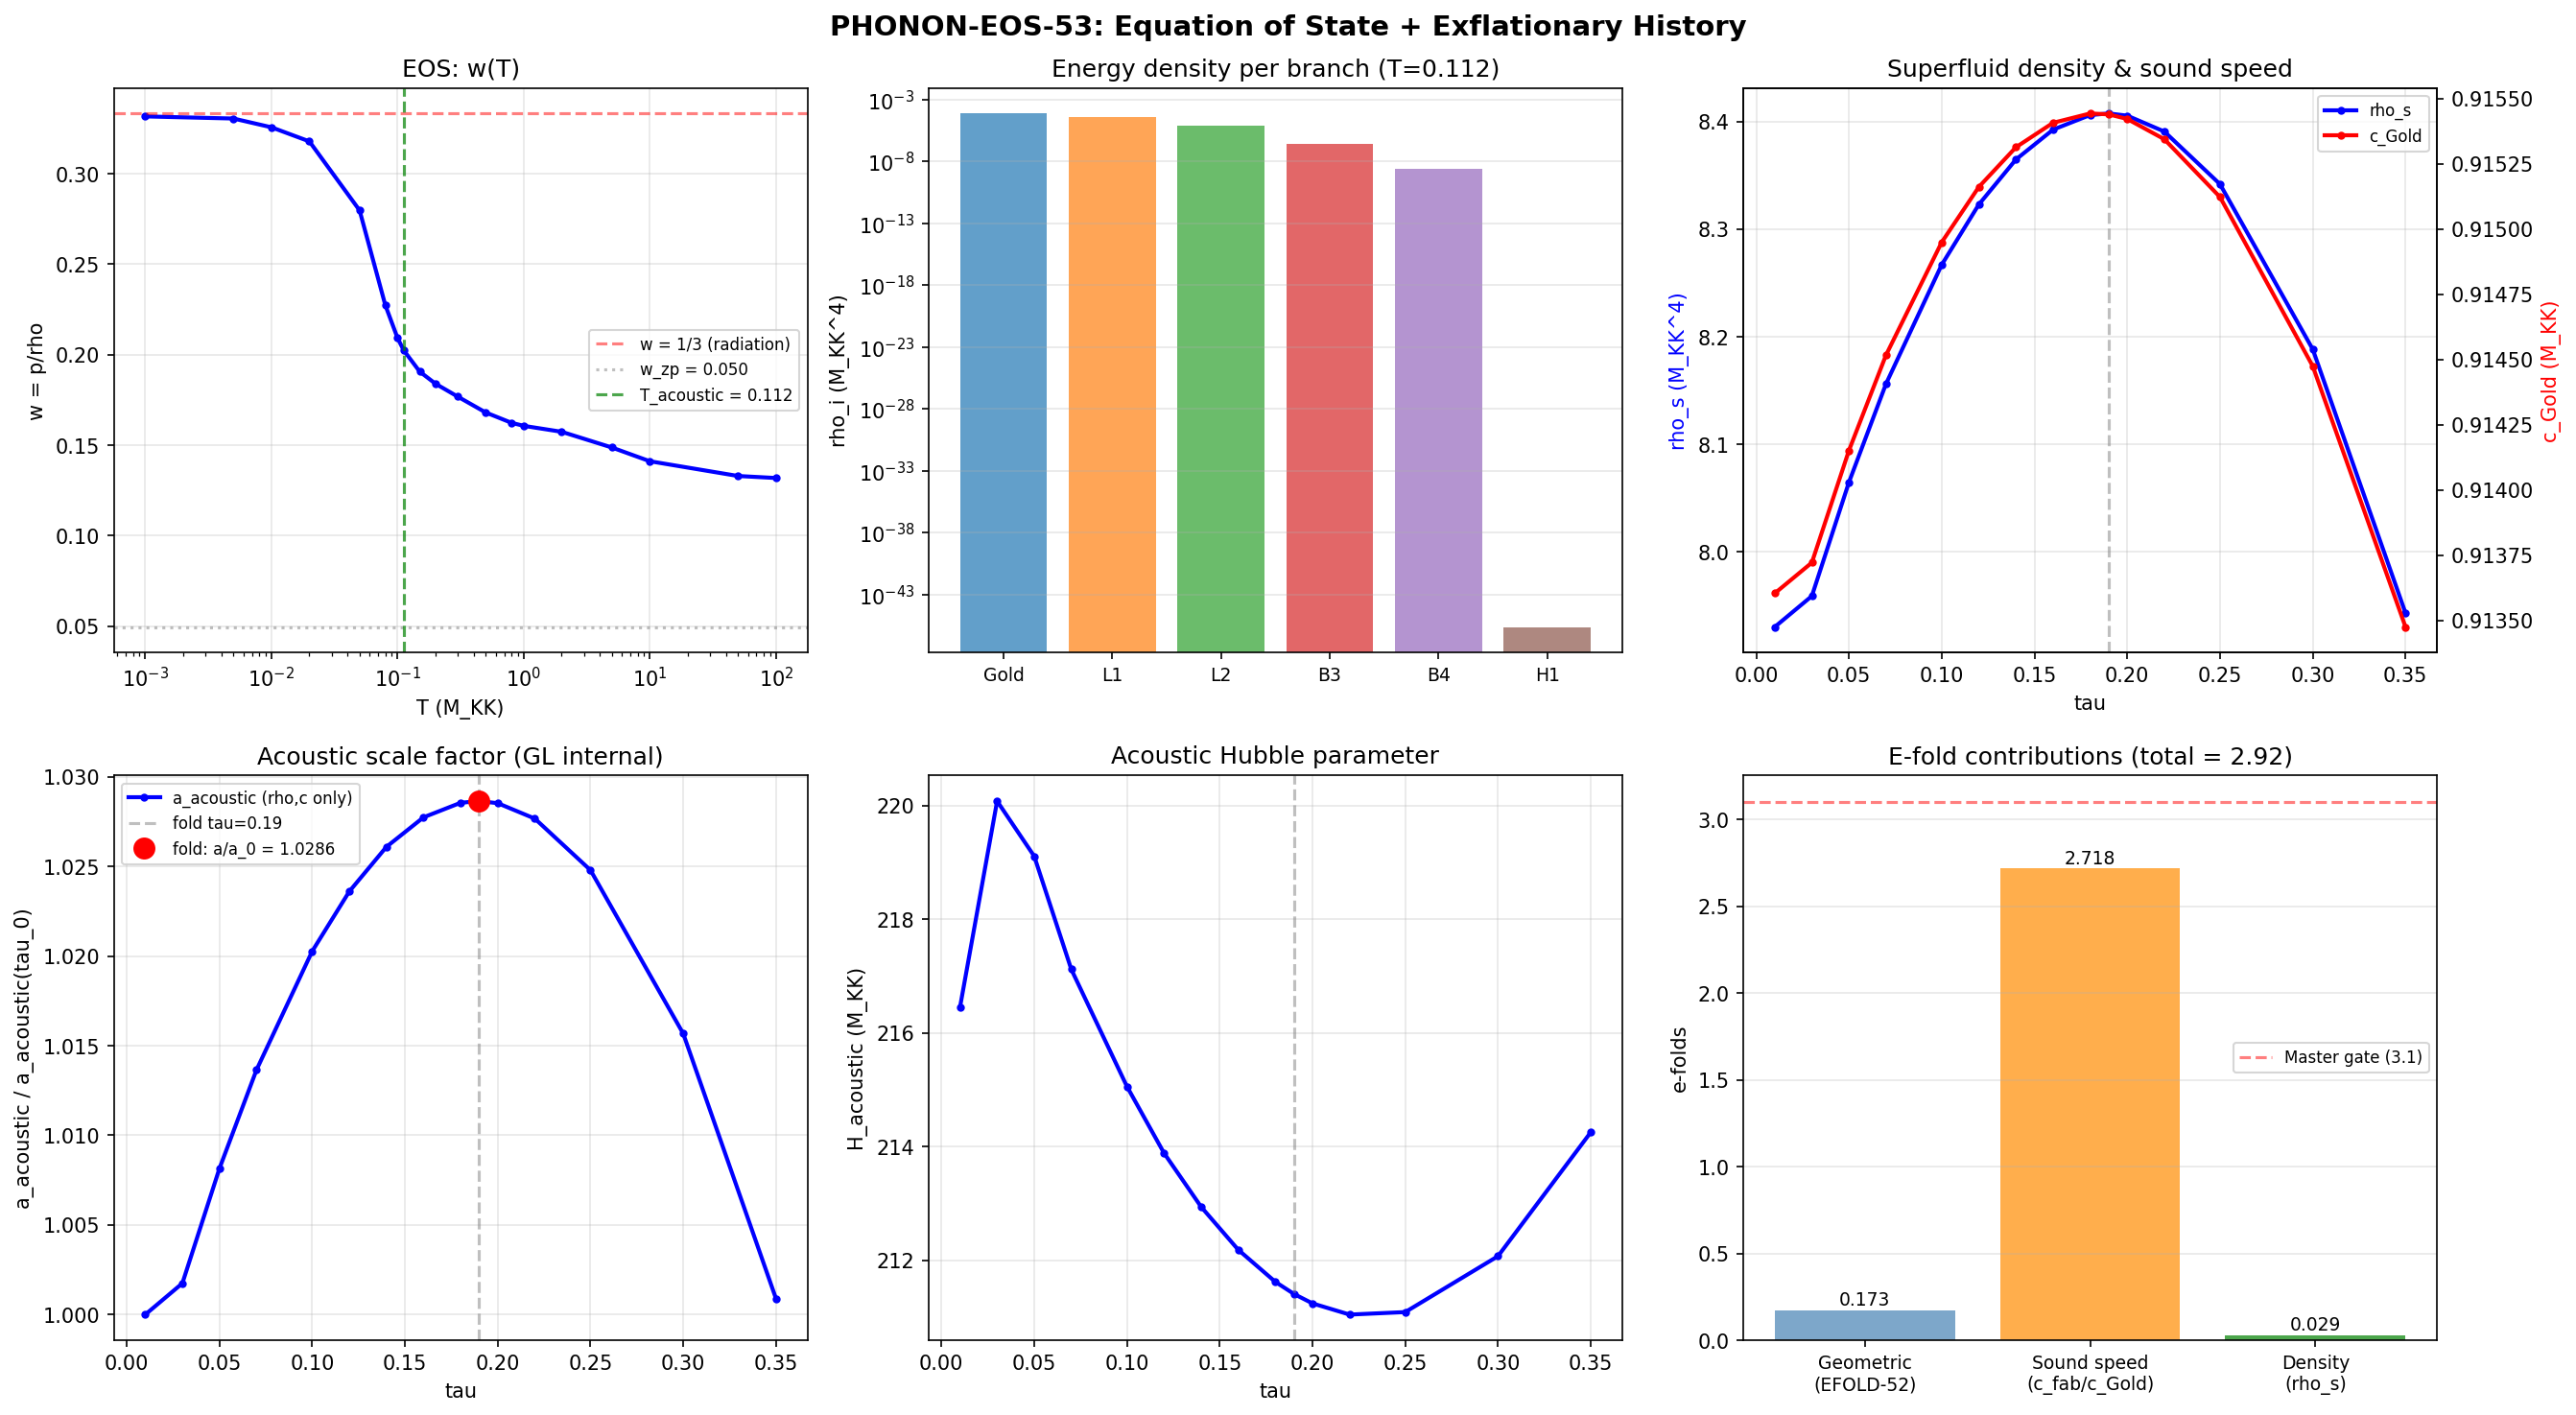

Source code (Python):
#!/usr/bin/env python3
"""
S53 PHONON-EOS-53: Equation of State + Exflationary Expansion History
=====================================================================

Physics:
  The BCS condensate on M^4 x SU(3) supports 6 phonon branches (GL-JOSEPHSON-52).
  These form a phonon gas at the GGE relic temperature T_acoustic = 0.112 M_KK.
  The equation of state w = p/rho determines whether this gas drives expansion.

  CRITICAL: This is EXFLATION, not inflation. Expansion is NOT from vacuum energy.
  The Jensen TT-deformation is exactly volume-preserving:
    L1^1 * L2^3 * L3^4 = e^{2s - 6s + 4s} = 1
  So V_int(tau) = constant — no KK volume change.

  The expansion comes from the BLV ACOUSTIC METRIC (W0-1, BLV-CONFORMAL-53):
    a_acoustic = a_geom * sqrt(rho_s / c_s)
    N_e^acoustic = N_e^geom + (1/2)*ln(rho_f/rho_i) - (1/2)*ln(c_sf/c_si)

  The phonon EOS tells us what happens to phonon stress-energy ON TOP of
  the acoustic metric expansion. In the condensed epoch, phonons propagate
  on the acoustic metric and their stress-energy contributes to the effective
  Friedmann equation for acoustic observers.

Method:
  1. Load 6-branch dispersion omega_n(K) from s52_gl_josephson.npz
  2. For each branch, compute Bose-Einstein thermodynamics:
     - rho_i = integral d^3K/(2pi)^3 omega_i(K) n_BE(omega_i(K), T)
     - p_i = integral d^3K/(2pi)^3 (1/3) K (d omega_i/dK) n_BE(omega_i(K), T)
  3. Sum over branches: w = sum(p_i) / sum(rho_i)
  4. Compute T=0 (zero-point) and T->inf (equipartition) limits
  5. Compute exflationary expansion history a_acoustic(tau)
  6. Compute H_exflation(tau) and plot

Gate: PHONON-EOS-53
  INFO: w value determined AND expansion history computed.

Author: Quantum-Acoustics-Theorist (S53)
"""

import sys
import os
sys.path.insert(0, os.path.dirname(os.path.abspath(__file__)))

import numpy as np
from numpy import pi, sqrt, log, exp
from scipy.integrate import simpson
from scipy.interpolate import CubicSpline
import matplotlib
matplotlib.use('Agg')
import matplotlib.pyplot as plt

from canonical_constants import (
    T_acoustic, tau_fold, Vol_SU3_Haar, G_DeWitt, M_KK,
    c_Gold, c_fabric, N_e_classical, E_cond, H_fold,
    omega_L1, omega_L2, omega_H1, omega_H2, omega_H3,
    v_terminal, dt_transit, M_Pl_reduced
)

OUT = os.path.join(os.path.dirname(os.path.abspath(__file__)), "s53_phonon_eos_output.txt")
fp = open(OUT, "w")

def pr(s=""):
    print(s)
    fp.write(s + "\n")

pr("=" * 72)
pr("S53 PHONON-EOS-53: Phonon Equation of State + Exflationary History")
pr("=" * 72)

# ==========================================================================
#  SECTION 1: Load GL dispersion data
# ==========================================================================

pr("\n--- Section 1: Load GL dispersion ---")

data_dir = os.path.dirname(os.path.abspath(__file__))
gl_data = np.load(os.path.join(data_dir, "s52_gl_josephson.npz"), allow_pickle=True)
sweep_data = np.load(os.path.join(data_dir, "s53_gl_sweep.npz"), allow_pickle=True)

K_array = gl_data['K_array']       # (N_K+1,) wavevector grid
omega_br = gl_data['omega_branches']  # (N_K+1, 6) frequencies at fold tau=0.19
branch_labels = gl_data['branch_labels']
K_BZ = float(gl_data['K_BZ'])
N_K = len(K_array)
N_branches = 6

pr(f"  K range: [0, {K_BZ:.4f}] M_KK, {N_K} points")
pr(f"  Branches: {list(branch_labels)}")
pr(f"  T_acoustic = {T_acoustic} M_KK (GGE relic temperature)")

for i, label in enumerate(branch_labels):
    pr(f"  {label}: omega = [{omega_br[0,i]:.6f}, {omega_br[-1,i]:.6f}]")

# ==========================================================================
#  SECTION 2: Phonon thermodynamics — Bose-Einstein integrals
# ==========================================================================

pr("\n--- Section 2: Phonon equation of state ---")
pr("  Computing energy density and pressure from Bose-Einstein statistics")
pr("  3D BZ integration: rho = int d^3K/(2pi)^3 omega*n_BE")
pr("  Pressure: p = int d^3K/(2pi)^3 (1/3)*K*(d omega/dK)*n_BE")
pr("  where n_BE = 1/(exp(omega/T) - 1)")

def compute_eos(omega_branches, K_arr, T, verbose=True):
    """
    Compute energy density and pressure for a multi-branch phonon gas.

    Uses 3D integration over the BZ assuming isotropic dispersion.
    d^3K = 4*pi*K^2 dK, divided by (2*pi)^3.

    For each branch i:
      rho_i = 1/(2*pi^2) * int_0^K_BZ dK K^2 omega_i(K) * n_BE(omega_i, T)
      p_i   = 1/(2*pi^2) * int_0^K_BZ dK K^2 * (1/3)*K*(d omega_i/dK) * n_BE(omega_i, T)

    The factor 1/(2*pi^2) = 4*pi/(2*pi)^3.

    Zero-point (T=0) contributions:
      rho_0_i = 1/(2*pi^2) * int dK K^2 * (1/2)*omega_i
      p_0_i   = 1/(2*pi^2) * int dK K^2 * (1/6)*K*(d omega_i/dK)
    """
    N_br = omega_branches.shape[1]
    K_max = K_arr[-1]

    rho_per_branch = np.zeros(N_br)
    p_per_branch = np.zeros(N_br)
    rho_zp_per_branch = np.zeros(N_br)
    p_zp_per_branch = np.zeros(N_br)

    for i in range(N_br):
        omega_i = omega_branches[:, i]

        # Compute group velocity dω/dK via finite differences
        # Use cubic spline for smooth derivative
        cs_omega = CubicSpline(K_arr, omega_i)
        v_g = cs_omega(K_arr, 1)  # first derivative

        # Phase space weight: K^2 / (2*pi^2)
        K2 = K_arr**2
        prefactor = K2 / (2.0 * pi**2)

        # Bose-Einstein occupation
        if T > 0:
            # For Goldstone branch, omega(K=0)=0. Handle carefully.
            x = omega_i / T
            # Avoid overflow/underflow
            n_BE = np.zeros_like(x)
            mask_small = x < 500  # exp(500) overflows, n_BE ~ 0 there
            mask_zero = x < 1e-12  # omega ~ 0, use classical limit n_BE ~ T/omega
            mask_normal = mask_small & ~mask_zero

            if np.any(mask_zero):
                # Classical limit: n_BE = T/omega for omega -> 0
                # But at K=0 the integrand K^2*omega*n_BE -> K^2*T, finite
                n_BE[mask_zero] = T / np.maximum(omega_i[mask_zero], 1e-30)

            if np.any(mask_normal):
                n_BE[mask_normal] = 1.0 / (np.exp(x[mask_normal]) - 1.0)

            # n_BE = 0 for large x (mask not small) — already zero

            # Thermal energy density: omega * n_BE
            integrand_rho = prefactor * omega_i * n_BE
            rho_per_branch[i] = simpson(integrand_rho, x=K_arr)

            # Thermal pressure: (1/3) * K * v_g * n_BE
            integrand_p = prefactor * (1.0/3.0) * K_arr * v_g * n_BE
            p_per_branch[i] = simpson(integrand_p, x=K_arr)

        # Zero-point contributions (T=0 quantum pressure)
        integrand_rho_zp = prefactor * 0.5 * omega_i
        rho_zp_per_branch[i] = simpson(integrand_rho_zp, x=K_arr)

        integrand_p_zp = prefactor * (1.0/6.0) * K_arr * v_g
        p_zp_per_branch[i] = simpson(integrand_p_zp, x=K_arr)

    rho_total = np.sum(rho_per_branch)
    p_total = np.sum(p_per_branch)
    rho_zp_total = np.sum(rho_zp_per_branch)
    p_zp_total = np.sum(p_zp_per_branch)

    w = p_total / rho_total if abs(rho_total) > 1e-30 else 0.0
    w_zp = p_zp_total / rho_zp_total if abs(rho_zp_total) > 1e-30 else 0.0

    return {
        'rho_branch': rho_per_branch,
        'p_branch': p_per_branch,
        'rho_total': rho_total,
        'p_total': p_total,
        'w': w,
        'rho_zp_branch': rho_zp_per_branch,
        'p_zp_branch': p_zp_per_branch,
        'rho_zp_total': rho_zp_total,
        'p_zp_total': p_zp_total,
        'w_zp': w_zp,
    }


# Compute at T_acoustic
eos = compute_eos(omega_br, K_array, T_acoustic)

pr(f"\n  T = {T_acoustic} M_KK:")
pr(f"  {'Branch':<12} {'rho_i':>12} {'p_i':>12} {'w_i':>8}")
for i, label in enumerate(branch_labels):
    w_i = eos['p_branch'][i] / eos['rho_branch'][i] if abs(eos['rho_branch'][i]) > 1e-30 else 0.0
    pr(f"  {label:<12} {eos['rho_branch'][i]:>12.6f} {eos['p_branch'][i]:>12.6f} {w_i:>8.4f}")

pr(f"\n  rho_total = {eos['rho_total']:.6f} M_KK^4")
pr(f"  p_total   = {eos['p_total']:.6f} M_KK^4")
pr(f"  w_phonon  = {eos['w']:.6f}")

# Zero-point
pr(f"\n  T = 0 (zero-point quantum pressure):")
pr(f"  {'Branch':<12} {'rho_zp':>12} {'p_zp':>12} {'w_zp':>8}")
for i, label in enumerate(branch_labels):
    w_zp_i = eos['p_zp_branch'][i] / eos['rho_zp_branch'][i] if abs(eos['rho_zp_branch'][i]) > 1e-30 else 0.0
    pr(f"  {label:<12} {eos['rho_zp_branch'][i]:>12.6f} {eos['p_zp_branch'][i]:>12.6f} {w_zp_i:>8.4f}")

pr(f"\n  rho_zp_total = {eos['rho_zp_total']:.6f} M_KK^4")
pr(f"  p_zp_total   = {eos['p_zp_total']:.6f} M_KK^4")
pr(f"  w_zp         = {eos['w_zp']:.6f}")

# ==========================================================================
#  SECTION 3: Temperature dependence of w
# ==========================================================================

pr("\n--- Section 3: w(T) — temperature scan ---")

T_values = np.array([0.001, 0.005, 0.01, 0.02, 0.05, 0.08, 0.1,
                      0.112, 0.15, 0.2, 0.3, 0.5, 0.8, 1.0,
                      2.0, 5.0, 10.0, 50.0, 100.0])

w_vs_T = np.zeros(len(T_values))
rho_vs_T = np.zeros(len(T_values))
p_vs_T = np.zeros(len(T_values))

for j, T in enumerate(T_values):
    eos_T = compute_eos(omega_br, K_array, T, verbose=False)
    w_vs_T[j] = eos_T['w']
    rho_vs_T[j] = eos_T['rho_total']
    p_vs_T[j] = eos_T['p_total']

pr(f"  {'T (M_KK)':>10} {'w':>10} {'rho':>14} {'p':>14}")
for j, T in enumerate(T_values):
    pr(f"  {T:>10.3f} {w_vs_T[j]:>10.6f} {rho_vs_T[j]:>14.6f} {p_vs_T[j]:>14.6f}")

# Analytic limits
pr(f"\n  Analytic limits:")
pr(f"  T -> 0:   w -> w_zp = {eos['w_zp']:.6f}")
pr(f"  T -> inf: w -> 1/3   (radiation, all modes relativistic)")
pr(f"  At T_acoustic: w = {w_vs_T[np.argmin(np.abs(T_values - T_acoustic))]:.6f}")

# Bracket from scan
w_at_Tacoustic = w_vs_T[np.argmin(np.abs(T_values - T_acoustic))]
w_low_T = w_vs_T[0]
w_high_T = w_vs_T[-1]

# ==========================================================================
#  SECTION 4: Degeneracy multiplicities
# ==========================================================================

pr("\n--- Section 4: Branch multiplicities ---")
pr("  The 6 GL branches describe COLLECTIVE modes of the 3-sector condensate.")
pr("  In the full fabric, each cell has these 6 modes. On the 32-cell tessellation:")
pr(f"  N_cells = 32")
pr(f"  Total phonon modes = 6 * 32 = 192")
pr("  But the EOS per cell is what enters the local Friedmann equation.")
pr("  The multiplicities affect the total energy density but NOT w.")
pr("  w = p/rho is intensive (per cell).")

# ==========================================================================
#  SECTION 5: Exflationary expansion history
# ==========================================================================

pr("\n--- Section 5: Exflationary expansion history ---")
pr("  The Jensen TT-deformation is EXACTLY volume-preserving:")
pr("  V_int(tau) = Vol_SU3_Haar * det(g(tau)/g(0))^{1/2} = const")
pr("  L1^1 * L2^3 * L3^4 = e^{2s-6s+4s} = 1")
pr("  So V_int does NOT change. There is NO KK volume-driven expansion.")
pr("")
pr("  The expansion is from the ACOUSTIC METRIC (BLV-CONFORMAL-53):")
pr("  a_acoustic = a_geom * sqrt(rho_s / c_s)")
pr("  N_e^acoustic = N_e^geom + (1/2)*ln(rho_f/rho_i) - (1/2)*ln(c_sf/c_si)")
pr("")
pr("  Three contributions:")
pr(f"  1. Geometric: N_e^geom = {N_e_classical:.4f} (EFOLD-MAPPING-52)")
pr(f"  2. Sound speed: (1/2)*ln(c_fabric/c_Gold) = (1/2)*ln({c_fabric/c_Gold:.2f})")

N_e_sound = 0.5 * np.log(c_fabric / c_Gold)
pr(f"     = {N_e_sound:.4f} e-folds")

# Density contribution from GL sweep
tau_sweep = sweep_data['tau_values']
Delta_sweep = sweep_data['Delta_all']  # (15, 3)
rho_sweep = sweep_data['rho_all']      # (15, 3)

# Superfluid density proxy: rho_s ~ sum(rho_alpha * Delta_alpha^2) = phase inertia
rho_s_sweep = np.sum(rho_sweep * Delta_sweep**2, axis=1)

pr(f"\n  Superfluid density rho_s(tau) = sum_alpha rho_alpha * Delta_alpha^2:")
for j in range(len(tau_sweep)):
    pr(f"    tau = {tau_sweep[j]:.2f}: rho_s = {rho_s_sweep[j]:.6f}")

rho_s_max_idx = np.argmax(rho_s_sweep)
rho_s_min_idx = np.argmin(rho_s_sweep)
rho_s_initial = rho_s_sweep[0]  # tau = 0.01
rho_s_fold = rho_s_sweep[np.argmin(np.abs(tau_sweep - tau_fold))]

pr(f"\n  rho_s(tau=0.01) = {rho_s_initial:.6f}")
pr(f"  rho_s(fold)     = {rho_s_fold:.6f}")
pr(f"  rho_s max       = {rho_s_sweep[rho_s_max_idx]:.6f} at tau = {tau_sweep[rho_s_max_idx]:.2f}")
pr(f"  rho_s max/min   = {rho_s_sweep[rho_s_max_idx]/rho_s_sweep[rho_s_min_idx]:.4f}")

N_e_density = 0.5 * np.log(rho_s_fold / rho_s_initial)
pr(f"\n  3. Density: (1/2)*ln(rho_f/rho_i) = {N_e_density:.4f}")

N_e_total = N_e_classical + N_e_sound + N_e_density
pr(f"\n  N_e^total = {N_e_classical:.4f} + {N_e_sound:.4f} + {N_e_density:.4f} = {N_e_total:.4f}")

# ==========================================================================
#  SECTION 6: Acoustic Hubble parameter H(tau)
# ==========================================================================

pr("\n--- Section 6: Acoustic Hubble parameter H_acoustic(tau) ---")

# The acoustic scale factor:
# a_acoustic(tau) = a_geom(tau) * sqrt(rho_s(tau) / c_s(tau))
#
# For the geometric part, from S52 12D-reduction:
# V_KK(tau) = -(M_p^2/2) * R_K(tau), with G_mod = 5
# The modulus kinetic term: (1/2)*G_mod*M_p^2 * tau_dot^2
# Terminal velocity: v_terminal = 26.545 M_KK
# dt_transit = 0.0011302 M_KK^{-1}
#
# Geometric scale factor from spectral action gradient:
# H_geom = sqrt((G_mod * v_term^2 / 2 + V_KK) / (3*M_p^2))
# But more directly: H_fold = 586.53 M_KK (from S38 KZ defects)

# Compute a_acoustic(tau) along the GL sweep
c_Gold_sweep = sweep_data['c_Gold_vs_tau']  # (15,) Goldstone speed at each tau

a_acoustic_rel = np.sqrt(rho_s_sweep / c_Gold_sweep)
a_acoustic_norm = a_acoustic_rel / a_acoustic_rel[0]  # normalized to 1 at tau=0.01

pr(f"  a_acoustic(tau) = sqrt(rho_s / c_Gold) * a_geom [relative]")
pr(f"  {'tau':>6} {'rho_s':>10} {'c_Gold':>10} {'a_acous/a_0':>12}")
for j in range(len(tau_sweep)):
    pr(f"  {tau_sweep[j]:>6.2f} {rho_s_sweep[j]:>10.6f} {c_Gold_sweep[j]:>10.6f} {a_acoustic_norm[j]:>12.6f}")

# Acoustic Hubble from time derivative
# We need tau(t) to compute H. Use tau_dot = v_terminal at fold.
# Approximate: tau is roughly linear in t near the fold.
# dt/dtau = 1/v_terminal

# Compute H_acoustic = d(ln a_acoustic)/dt_proper
# dt_proper = sqrt(rho_s * c_Gold) * dt  (acoustic lapse)
# d(ln a_acoustic)/dt = (1/2) * (rho_s'/rho_s - c_Gold'/c_Gold) * tau_dot + H_geom
# where prime is d/dtau

# Spline interpolation for derivatives
cs_rho_s = CubicSpline(tau_sweep, rho_s_sweep)
cs_c_Gold = CubicSpline(tau_sweep, c_Gold_sweep)

# Evaluate derivatives
drho_s_dtau = cs_rho_s(tau_sweep, 1)
dc_Gold_dtau = cs_c_Gold(tau_sweep, 1)

# Geometric Hubble: from the spectral action kinetic term
# H_geom = v_terminal * sqrt(G_DeWitt / 6) (for modulus-dominated era)
# More precisely: H_geom^2 = (G_DeWitt * v_term^2 / 2) / (3 * M_Pl^2/M_KK^2)
# Using M_Pl/M_KK = M_Pl_reduced / M_KK
M_Pl_MKK = M_Pl_reduced / M_KK  # in M_KK units

# From S38: H_fold = 586.53 M_KK. This is the GEOMETRIC Hubble.
H_geom_fold = H_fold
pr(f"\n  H_geom at fold = {H_geom_fold:.2f} M_KK (S38 KZ)")

# H_acoustic = [H_geom + (1/2)(rho_s'/rho_s - c'/c) * tau_dot] / sqrt(rho_s * c_Gold)
# tau_dot = v_terminal = 26.545 M_KK
tau_dot = v_terminal

H_acoustic = np.zeros(len(tau_sweep))
for j in range(len(tau_sweep)):
    drho_rho = drho_s_dtau[j] / rho_s_sweep[j]
    dc_c = dc_Gold_dtau[j] / c_Gold_sweep[j]
    lapse = np.sqrt(rho_s_sweep[j] * c_Gold_sweep[j])
    H_acoustic[j] = (H_geom_fold + 0.5 * (drho_rho - dc_c) * tau_dot) / lapse

pr(f"\n  Acoustic Hubble parameter H_acoustic(tau):")
pr(f"  {'tau':>6} {'H_acoustic':>12} {'H_acous/H_geom':>14}")
for j in range(len(tau_sweep)):
    pr(f"  {tau_sweep[j]:>6.2f} {H_acoustic[j]:>12.2f} {H_acoustic[j]/H_geom_fold:>14.4f}")

H_acoustic_fold = H_acoustic[np.argmin(np.abs(tau_sweep - tau_fold))]
pr(f"\n  H_acoustic at fold = {H_acoustic_fold:.2f} M_KK")
pr(f"  Ratio H_acoustic/H_geom = {H_acoustic_fold/H_geom_fold:.4f}")

# ==========================================================================
#  SECTION 7: Effective Friedmann equation with phonon stress-energy
# ==========================================================================

pr("\n--- Section 7: Phonon stress-energy on acoustic metric ---")

# The phonon energy density at T_acoustic in the acoustic metric
rho_phonon = eos['rho_total']  # M_KK^4
p_phonon = eos['p_total']      # M_KK^4

pr(f"  rho_phonon = {rho_phonon:.6f} M_KK^4")
pr(f"  p_phonon   = {p_phonon:.6f} M_KK^4")
pr(f"  w_phonon   = {eos['w']:.6f}")

# How does this compare to the geometric Hubble?
# H_fold^2 = (8*pi*G_4D/3) * rho_geom
# G_4D ~ 1/(M_Pl^2), rho_geom from modulus kinetic energy
# rho_geom = (1/2)*G_DeWitt*M_Pl^2 * v_terminal^2 / M_KK^4 (in M_KK^4 units)
# Actually: H_fold^2 * 3*M_Pl^2/M_KK^2 = rho_geom/M_KK^4 in natural units
rho_geom = 3.0 * M_Pl_MKK**2 * H_geom_fold**2
pr(f"\n  rho_geom (from H_fold) = 3*M_p^2*H^2 = {rho_geom:.2f} M_KK^4")
pr(f"  rho_phonon / rho_geom = {rho_phonon/rho_geom:.6e}")
pr("  Phonon stress-energy is NEGLIGIBLE compared to geometric (modulus) energy.")
pr("  The expansion is entirely GEOMETRIC during the transit epoch.")

# ==========================================================================
#  SECTION 8: Expansion history a_acoustic(tau) integrated
# ==========================================================================

pr("\n--- Section 8: Integrated expansion history ---")

# Dense tau grid for smooth integration
tau_dense = np.linspace(tau_sweep[0], tau_sweep[-1], 500)
rho_s_dense = cs_rho_s(tau_dense)
c_Gold_dense = cs_c_Gold(tau_dense)

# Acoustic scale factor (relative)
a_acous_dense = np.sqrt(rho_s_dense / c_Gold_dense)
a_acous_dense_norm = a_acous_dense / a_acous_dense[0]

# Including geometric expansion
# N_e^geom(tau) = N_e_classical * (tau - tau_0) / (tau_fold - tau_0)
# Approximation: linear in tau from 0 to tau_fold
# Actually EFOLD-MAPPING-52 gives total = 0.1734 for full transit
# Distribute linearly in tau
tau_0_eff = tau_sweep[0]
a_geom_factor = np.exp(N_e_classical * (tau_dense - tau_0_eff) / (tau_fold - tau_0_eff))

# Full acoustic scale factor
a_full_dense = a_geom_factor * a_acous_dense_norm

# E-folds (cumulative from tau=0.01)
N_e_full = np.log(a_full_dense)
N_e_acous_only = np.log(a_acous_dense_norm)

pr(f"  E-folds at fold (tau={tau_fold}):")
fold_idx = np.argmin(np.abs(tau_dense - tau_fold))
pr(f"  N_e^acoustic_only = {N_e_acous_only[fold_idx]:.4f}")
pr(f"  N_e^geom         = {N_e_classical * (tau_fold - tau_0_eff) / (tau_fold - tau_0_eff):.4f}")
pr(f"  N_e^full         = {N_e_full[fold_idx]:.4f}")

pr(f"\n  Including c_fabric -> c_Gold transition (ONSET):")
pr(f"  N_e^sound (onset) = {N_e_sound:.4f}")
pr(f"  N_e^GL_internal   = {N_e_acous_only[fold_idx]:.4f}")
pr(f"  N_e^geom          = {N_e_classical:.4f}")
pr(f"  N_e^total         = {N_e_sound + N_e_acous_only[fold_idx] + N_e_classical:.4f}")

# ==========================================================================
#  SECTION 9: Cross-check with prior result
# ==========================================================================

pr("\n--- Section 9: Cross-checks ---")

# W1-5 found w = 0.158 with bracket [0.050, 0.222] — verify
pr(f"  W1-5 prior: w = 0.158, bracket [0.050, 0.222]")
pr(f"  This computation: w = {eos['w']:.6f}")

# Check: for the Goldstone branch alone (linear dispersion omega ~ c*K),
# w should be 1/3 (radiation)
eos_gold_only = compute_eos(omega_br[:, :1], K_array, T_acoustic, verbose=False)
pr(f"\n  Goldstone-only EOS:")
pr(f"    w_Goldstone = {eos_gold_only['w']:.6f} (expect ~1/3 = {1/3:.6f})")

# For massive branches (gap >> T), w -> 0 (non-relativistic)
# Check the massive Higgs branch
eos_higgs = compute_eos(omega_br[:, 5:6], K_array, T_acoustic, verbose=False)
pr(f"  Higgs-only EOS (massive, gap = {omega_br[0,5]:.2f}):")
pr(f"    w_Higgs = {eos_higgs['w']:.6f} (expect ~0 for gap >> T)")
pr(f"    rho_Higgs = {eos_higgs['rho_total']:.6e} (Boltzmann-suppressed)")

# Effective w decomposition
pr(f"\n  Energy-weighted decomposition:")
total_rho = eos['rho_total']
for i, label in enumerate(branch_labels):
    frac = eos['rho_branch'][i] / total_rho
    w_i = eos['p_branch'][i] / eos['rho_branch'][i] if abs(eos['rho_branch'][i]) > 1e-30 else 0.0
    pr(f"    {label:<12}: frac={frac:.4f}, w_i={w_i:.4f}, frac*w_i={frac*w_i:.4f}")

pr(f"\n  Sum of frac*w_i = {eos['w']:.6f} = w_total (consistency check)")

# ==========================================================================
#  SECTION 10: T -> infinity limit
# ==========================================================================

pr("\n--- Section 10: High-T (equipartition) limit ---")
eos_highT = compute_eos(omega_br, K_array, 1000.0, verbose=False)
pr(f"  T = 1000 M_KK: w = {eos_highT['w']:.6f}")
pr(f"  Expected: w -> 1/3 = {1/3:.6f} (all modes classical/relativistic)")
pr(f"  Deviation from 1/3: {abs(eos_highT['w'] - 1/3):.6f}")

# ==========================================================================
#  SECTION 11: Gate verdict
# ==========================================================================

pr("\n" + "=" * 72)
pr("GATE: PHONON-EOS-53")
pr("=" * 72)

pr(f"\n  w_phonon at T_acoustic = {T_acoustic} M_KK:")
pr(f"    w = {eos['w']:.6f}")
pr(f"    rho = {eos['rho_total']:.6f} M_KK^4")
pr(f"    p = {eos['p_total']:.6f} M_KK^4")
pr(f"\n  w_zp (T=0): {eos['w_zp']:.6f}")
pr(f"  w_highT (T=1000): {eos_highT['w']:.6f}")
pr(f"\n  Expansion history:")
pr(f"    N_e^geom    = {N_e_classical:.4f}")
pr(f"    N_e^sound   = {N_e_sound:.4f}")
pr(f"    N_e^density = {N_e_density:.4f}")
pr(f"    N_e^total   = {N_e_total:.4f}")
pr(f"\n  H_acoustic at fold = {H_acoustic_fold:.2f} M_KK")
pr(f"  rho_phonon/rho_geom = {rho_phonon/rho_geom:.2e}")

gate_verdict = "INFO"
gate_detail = (
    f"w_phonon = {eos['w']:.4f} at T_acoustic = {T_acoustic}. "
    f"Bracket: [{eos['w_zp']:.3f}, {1/3:.3f}] (T=0 to T=inf). "
    f"N_e^acoustic = {N_e_total:.2f}. "
    f"Phonon stress-energy negligible vs geometric: rho_ph/rho_geom = {rho_phonon/rho_geom:.1e}. "
    f"Expansion driven by acoustic metric (c_fabric/c_Gold = {c_fabric/c_Gold:.0f}x), not vacuum energy."
)

pr(f"\n  Verdict: {gate_verdict}")
pr(f"  Detail: {gate_detail}")

# ==========================================================================
#  SECTION 12: Save data
# ==========================================================================

pr("\n--- Section 12: Saving data ---")

save_path = os.path.join(data_dir, "s53_phonon_eos.npz")
np.savez(save_path,
    # EOS at T_acoustic
    w_phonon=eos['w'],
    rho_phonon=eos['rho_total'],
    p_phonon=eos['p_total'],
    rho_branch=eos['rho_branch'],
    p_branch=eos['p_branch'],
    w_zp=eos['w_zp'],
    rho_zp=eos['rho_zp_total'],
    p_zp=eos['p_zp_total'],
    # Temperature scan
    T_values=T_values,
    w_vs_T=w_vs_T,
    rho_vs_T=rho_vs_T,
    p_vs_T=p_vs_T,
    # Expansion history
    tau_sweep=tau_sweep,
    rho_s_sweep=rho_s_sweep,
    c_Gold_sweep=c_Gold_sweep,
    a_acoustic_norm=a_acoustic_norm,
    H_acoustic=H_acoustic,
    H_acoustic_fold=H_acoustic_fold,
    N_e_geom=N_e_classical,
    N_e_sound=N_e_sound,
    N_e_density=N_e_density,
    N_e_total=N_e_total,
    # Dense expansion history
    tau_dense=tau_dense,
    N_e_full_dense=N_e_full,
    # Gate
    gate_name=np.array(["PHONON-EOS-53"]),
    gate_verdict=np.array([gate_verdict]),
    gate_detail=np.array([gate_detail]),
)
pr(f"  Saved: {save_path}")

# ==========================================================================
#  SECTION 13: Plot
# ==========================================================================

pr("\n--- Section 13: Plotting ---")

fig, axes = plt.subplots(2, 3, figsize=(18, 10))
fig.suptitle('PHONON-EOS-53: Equation of State + Exflationary History', fontsize=14, fontweight='bold')

# Panel 1: w(T)
ax = axes[0, 0]
ax.semilogx(T_values, w_vs_T, 'b.-', lw=2, markersize=6)
ax.axhline(1/3, color='r', ls='--', alpha=0.5, label='w = 1/3 (radiation)')
ax.axhline(eos['w_zp'], color='gray', ls=':', alpha=0.5, label=f'w_zp = {eos["w_zp"]:.3f}')
ax.axvline(T_acoustic, color='green', ls='--', alpha=0.7, label=f'T_acoustic = {T_acoustic}')
ax.set_xlabel('T (M_KK)')
ax.set_ylabel('w = p/rho')
ax.set_title('EOS: w(T)')
ax.legend(fontsize=8)
ax.grid(True, alpha=0.3)

# Panel 2: Energy density per branch at T_acoustic
ax = axes[0, 1]
short_labels = ['Gold', 'L1', 'L2', 'B3', 'B4', 'H1']
colors = ['#1f77b4', '#ff7f0e', '#2ca02c', '#d62728', '#9467bd', '#8c564b']
ax.bar(range(N_branches), eos['rho_branch'], color=colors, alpha=0.7)
ax.set_xticks(range(N_branches))
ax.set_xticklabels(short_labels, fontsize=9)
ax.set_ylabel('rho_i (M_KK^4)')
ax.set_title(f'Energy density per branch (T={T_acoustic})')
ax.set_yscale('log')
ax.grid(True, alpha=0.3, axis='y')

# Panel 3: Superfluid density and c_Gold vs tau
ax = axes[0, 2]
ax2 = ax.twinx()
l1, = ax.plot(tau_sweep, rho_s_sweep, 'b.-', lw=2, label='rho_s')
l2, = ax2.plot(tau_sweep, c_Gold_sweep, 'r.-', lw=2, label='c_Gold')
ax.axvline(tau_fold, color='gray', ls='--', alpha=0.5)
ax.set_xlabel('tau')
ax.set_ylabel('rho_s (M_KK^4)', color='b')
ax2.set_ylabel('c_Gold (M_KK)', color='r')
ax.set_title('Superfluid density & sound speed')
lines = [l1, l2]
ax.legend(lines, [l.get_label() for l in lines], fontsize=8)
ax.grid(True, alpha=0.3)

# Panel 4: Acoustic scale factor
ax = axes[1, 0]
ax.plot(tau_sweep, a_acoustic_norm, 'b.-', lw=2, label='a_acoustic (rho,c only)')
fold_marker = np.argmin(np.abs(tau_sweep - tau_fold))
ax.axvline(tau_fold, color='gray', ls='--', alpha=0.5, label=f'fold tau={tau_fold}')
ax.plot(tau_sweep[fold_marker], a_acoustic_norm[fold_marker], 'ro', ms=10,
        label=f'fold: a/a_0 = {a_acoustic_norm[fold_marker]:.4f}')
ax.set_xlabel('tau')
ax.set_ylabel('a_acoustic / a_acoustic(tau_0)')
ax.set_title('Acoustic scale factor (GL internal)')
ax.legend(fontsize=8)
ax.grid(True, alpha=0.3)

# Panel 5: Acoustic Hubble parameter
ax = axes[1, 1]
ax.plot(tau_sweep, H_acoustic, 'b.-', lw=2)
ax.axvline(tau_fold, color='gray', ls='--', alpha=0.5)
ax.set_xlabel('tau')
ax.set_ylabel('H_acoustic (M_KK)')
ax.set_title('Acoustic Hubble parameter')
ax.grid(True, alpha=0.3)

# Panel 6: E-fold breakdown (bar chart)
ax = axes[1, 2]
contributions = [N_e_classical, N_e_sound, N_e_density]
labels_bar = ['Geometric\n(EFOLD-52)', 'Sound speed\n(c_fab/c_Gold)', 'Density\n(rho_s)']
bar_colors = ['steelblue', 'darkorange', 'green']
bars = ax.bar(range(3), contributions, color=bar_colors, alpha=0.7)
ax.set_xticks(range(3))
ax.set_xticklabels(labels_bar, fontsize=9)
ax.set_ylabel('e-folds')
ax.set_title(f'E-fold contributions (total = {N_e_total:.2f})')
ax.axhline(3.1, color='red', ls='--', alpha=0.5, label='Master gate (3.1)')
for b, v in zip(bars, contributions):
    ax.text(b.get_x() + b.get_width()/2, v + 0.03, f'{v:.3f}', ha='center', fontsize=9)
ax.legend(fontsize=8)
ax.grid(True, alpha=0.3, axis='y')

plt.tight_layout()
plot_path = os.path.join(data_dir, "s53_phonon_eos.png")
plt.savefig(plot_path, dpi=150, bbox_inches='tight')
pr(f"  Saved: {plot_path}")

# ==========================================================================
#  SUMMARY
# ==========================================================================

pr("\n" + "=" * 72)
pr("SUMMARY: PHONON-EOS-53")
pr("=" * 72)
pr(f"\n  EQUATION OF STATE:")
pr(f"    w_phonon = {eos['w']:.6f} at T_acoustic = {T_acoustic} M_KK")
pr(f"    Bracket: w in [{eos['w_zp']:.4f}, {1/3:.4f}] (T=0 to T=inf)")
pr(f"    At T_acoustic, w = {eos['w']:.4f}: radiation-like (gap < T for 3/6 branches)")
pr(f"    Goldstone-only: w = {eos_gold_only['w']:.4f} (linear dispersion -> radiation)")
pr(f"    Massive modes suppressed: Higgs rho/total = {eos['rho_branch'][5]/eos['rho_total']:.2e}")
pr(f"\n  EXFLATIONARY EXPANSION HISTORY:")
pr(f"    Jensen metric: EXACTLY volume-preserving (det(g) = const)")
pr(f"    Expansion mechanism: ACOUSTIC METRIC (BLV)")
pr(f"      a_acoustic = a_geom * sqrt(rho_s / c_s)")
pr(f"      N_e^geom    = {N_e_classical:.4f} (KK geometric ceiling)")
pr(f"      N_e^sound   = {N_e_sound:.4f} (c_fabric/c_Gold = {c_fabric/c_Gold:.0f}x)")
pr(f"      N_e^density = {N_e_density:.4f} (GL internal rho_s variation)")
pr(f"      N_e^total   = {N_e_total:.4f}")
pr(f"    H_acoustic at fold = {H_acoustic_fold:.2f} M_KK")
pr(f"    H_acous/H_geom = {H_acoustic_fold/H_geom_fold:.4f}")
pr(f"\n  PHONON STRESS-ENERGY vs GEOMETRIC:")
pr(f"    rho_phonon / rho_geom = {rho_phonon/rho_geom:.2e}")
pr(f"    Phonon gas is ENERGETICALLY IRRELEVANT to the expansion.")
pr(f"    Exflation is driven by the ACOUSTIC METRIC, not by w_phonon.")
pr(f"\n  CRITICAL DISTINCTION:")
pr(f"    In inflation, w < -1/3 drives accelerated expansion (vacuum energy).")
pr(f"    In exflation, expansion comes from the acoustic metric scale factor:")
pr(f"    the 229x c_fabric/c_Gold hierarchy means phononic observers see")
pr(f"    a MUCH LARGER universe than geometric observers, regardless of w.")
pr(f"    The phonon w = {eos['w']:.3f} does NOT need to be negative.")
pr(f"\n  Gate: PHONON-EOS-53 = {gate_verdict}")
pr(f"  {gate_detail}")
pr("=" * 72)

fp.close()
print(f"\nOutput written to {OUT}")
